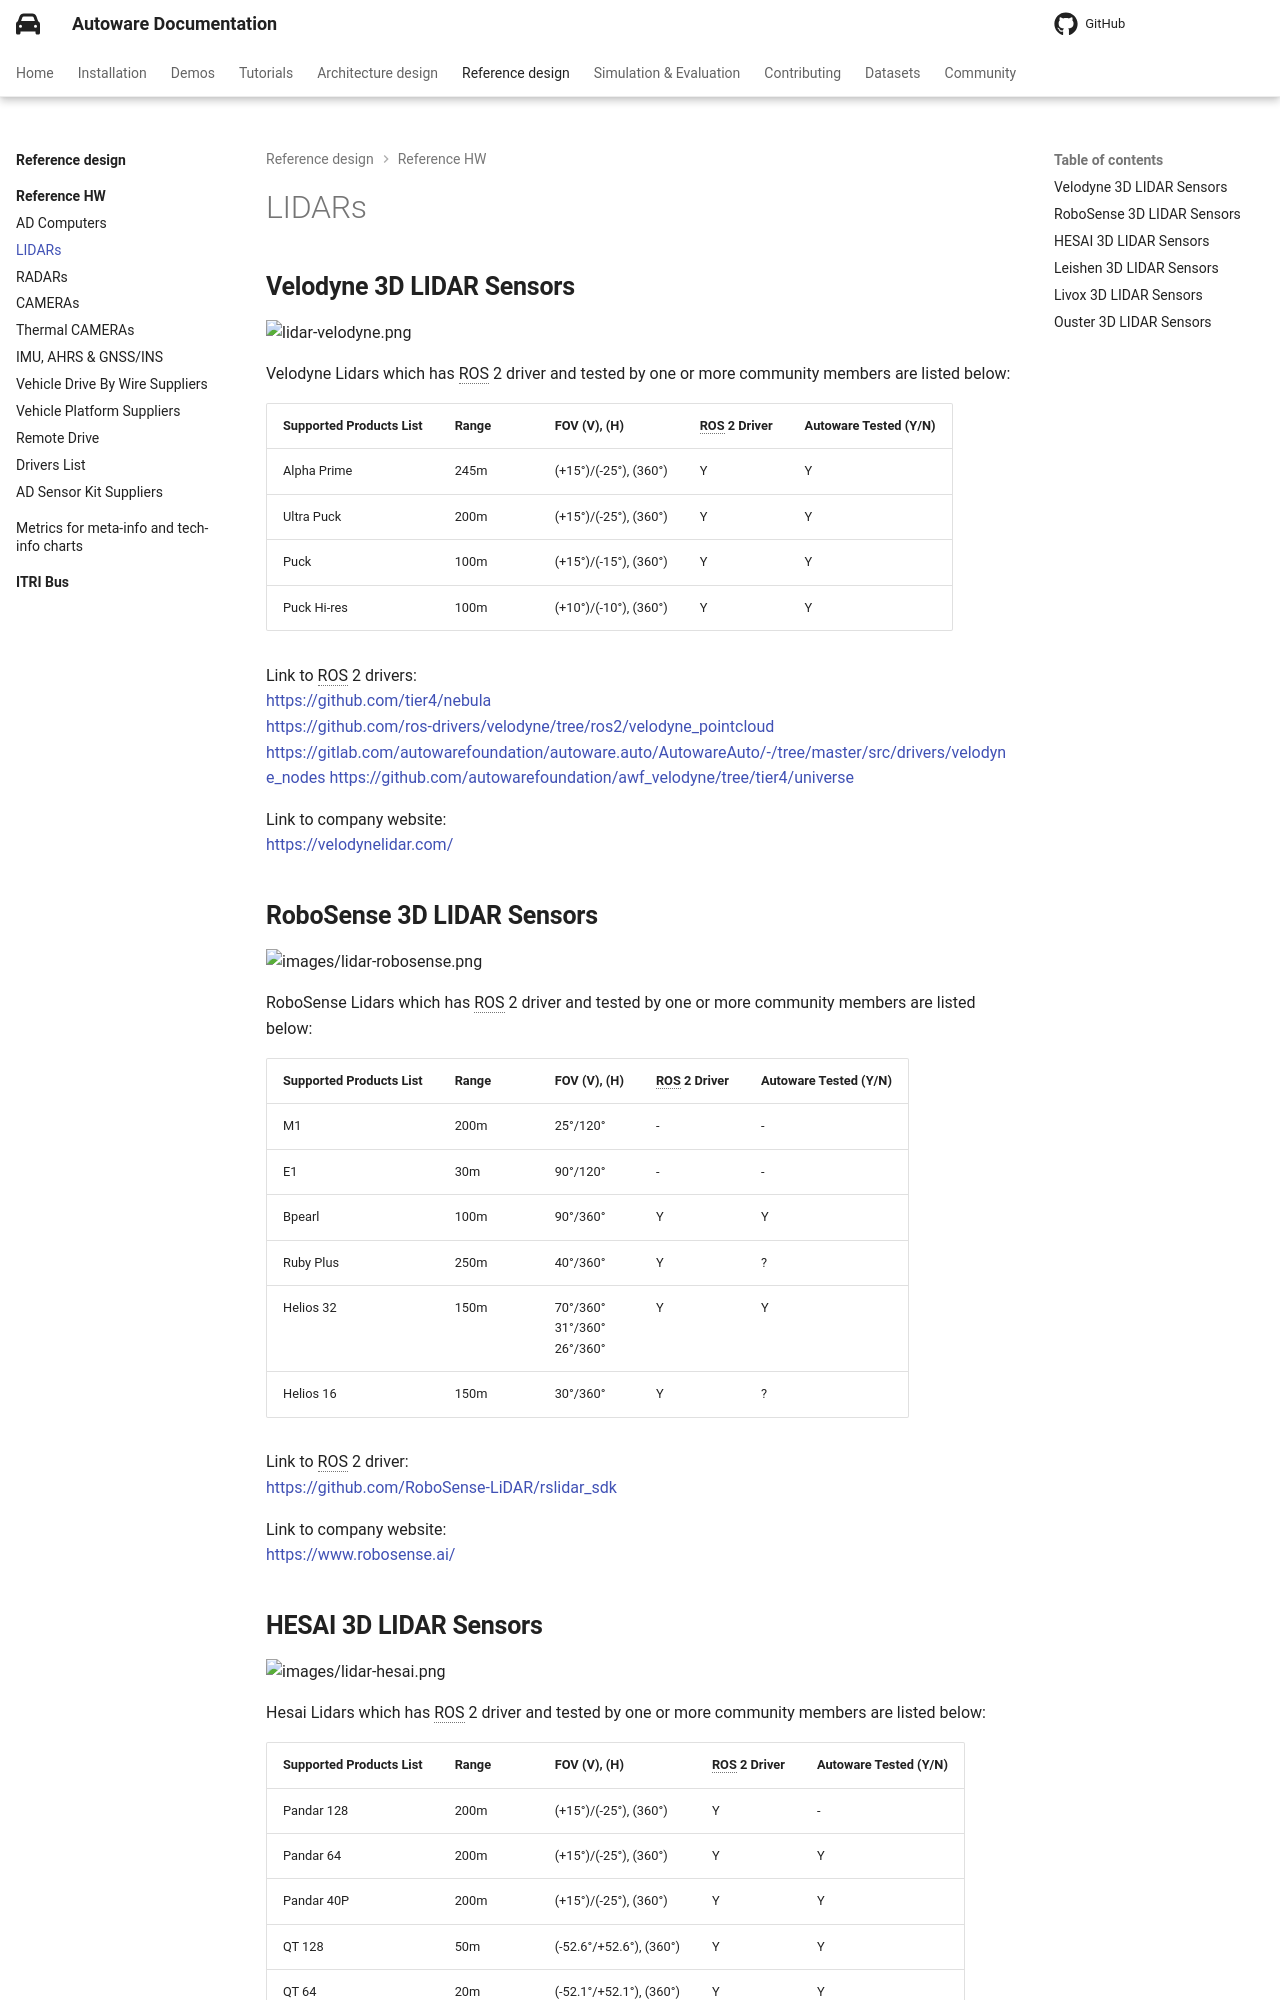

repository: autowarefoundation/autoware-documentation · page: pr-803/reference-design/reference-hw/lidars/index.html · generator: mkdocs

# LIDARs

## **Velodyne 3D LIDAR Sensors**

![lidar-velodyne.png](images/lidar-velodyne.png)

Velodyne Lidars which has ROS 2 driver and tested by one or more community members are listed below:

| Supported Products List | Range | FOV (V), (H)          | ROS 2 Driver | Autoware Tested (Y/N) |
| ----------------------- | ----- | --------------------- | ------------ | --------------------- |
| Alpha Prime             | 245m  | (+15°)/(-25°), (360°) | Y            | Y                     |
| Ultra Puck              | 200m  | (+15°)/(-25°), (360°) | Y            | Y                     |
| Puck                    | 100m  | (+15°)/(-15°), (360°) | Y            | Y                     |
| Puck Hi-res             | 100m  | (+10°)/(-10°), (360°) | Y            | Y                     |

Link to ROS 2 drivers:  
[https://github.com/tier4/nebula](https://github.com/tier4/nebula)  
[https://github.com/ros-drivers/velodyne/tree/ros2/velodyne_pointcloud](https://github.com/ros-drivers/velodyne/tree/ros2/velodyne_pointcloud)  
[https://gitlab.com/autowarefoundation/autoware.auto/AutowareAuto/-/tree/master/src/drivers/velodyne_nodes](https://gitlab.com/autowarefoundation/autoware.auto/AutowareAuto/-/tree/master/src/drivers/velodyne_nodes)
[https://github.com/autowarefoundation/awf_velodyne/tree/tier4/universe](https://github.com/autowarefoundation/awf_velodyne/tree/tier4/universe)

Link to company website:  
[https://velodynelidar.com/](https://velodynelidar.com/)

## **RoboSense 3D LIDAR Sensors**

![images/lidar-robosense.png](images/lidar-robosense.png)

RoboSense Lidars which has ROS 2 driver and tested by one or more community members are listed below:

| Supported Products List | Range | FOV (V), (H)                         | ROS 2 Driver | Autoware Tested (Y/N) |
| ----------------------- | ----- | ------------------------------------ | ------------ | --------------------- |
| M1                      | 200m  | 25°/120°                             | -            | -                     |
| E1                      | 30m   | 90°/120°                             | -            | -                     |
| Bpearl                  | 100m  | 90°/360°                             | Y            | Y                     |
| Ruby Plus               | 250m  | 40°/360°                             | Y            | ?                     |
| Helios 32               | 150m  | 70°/360°<br/> 31°/360°<br/> 26°/360° | Y            | Y                     |
| Helios 16               | 150m  | 30°/360°                             | Y            | ?                     |

Link to ROS 2 driver:  
[https://github.com/RoboSense-LiDAR/rslidar_sdk](https://github.com/RoboSense-LiDAR/rslidar_sdk)

Link to company website:  
[https://www.robosense.ai/](https://www.robosense.ai/)
